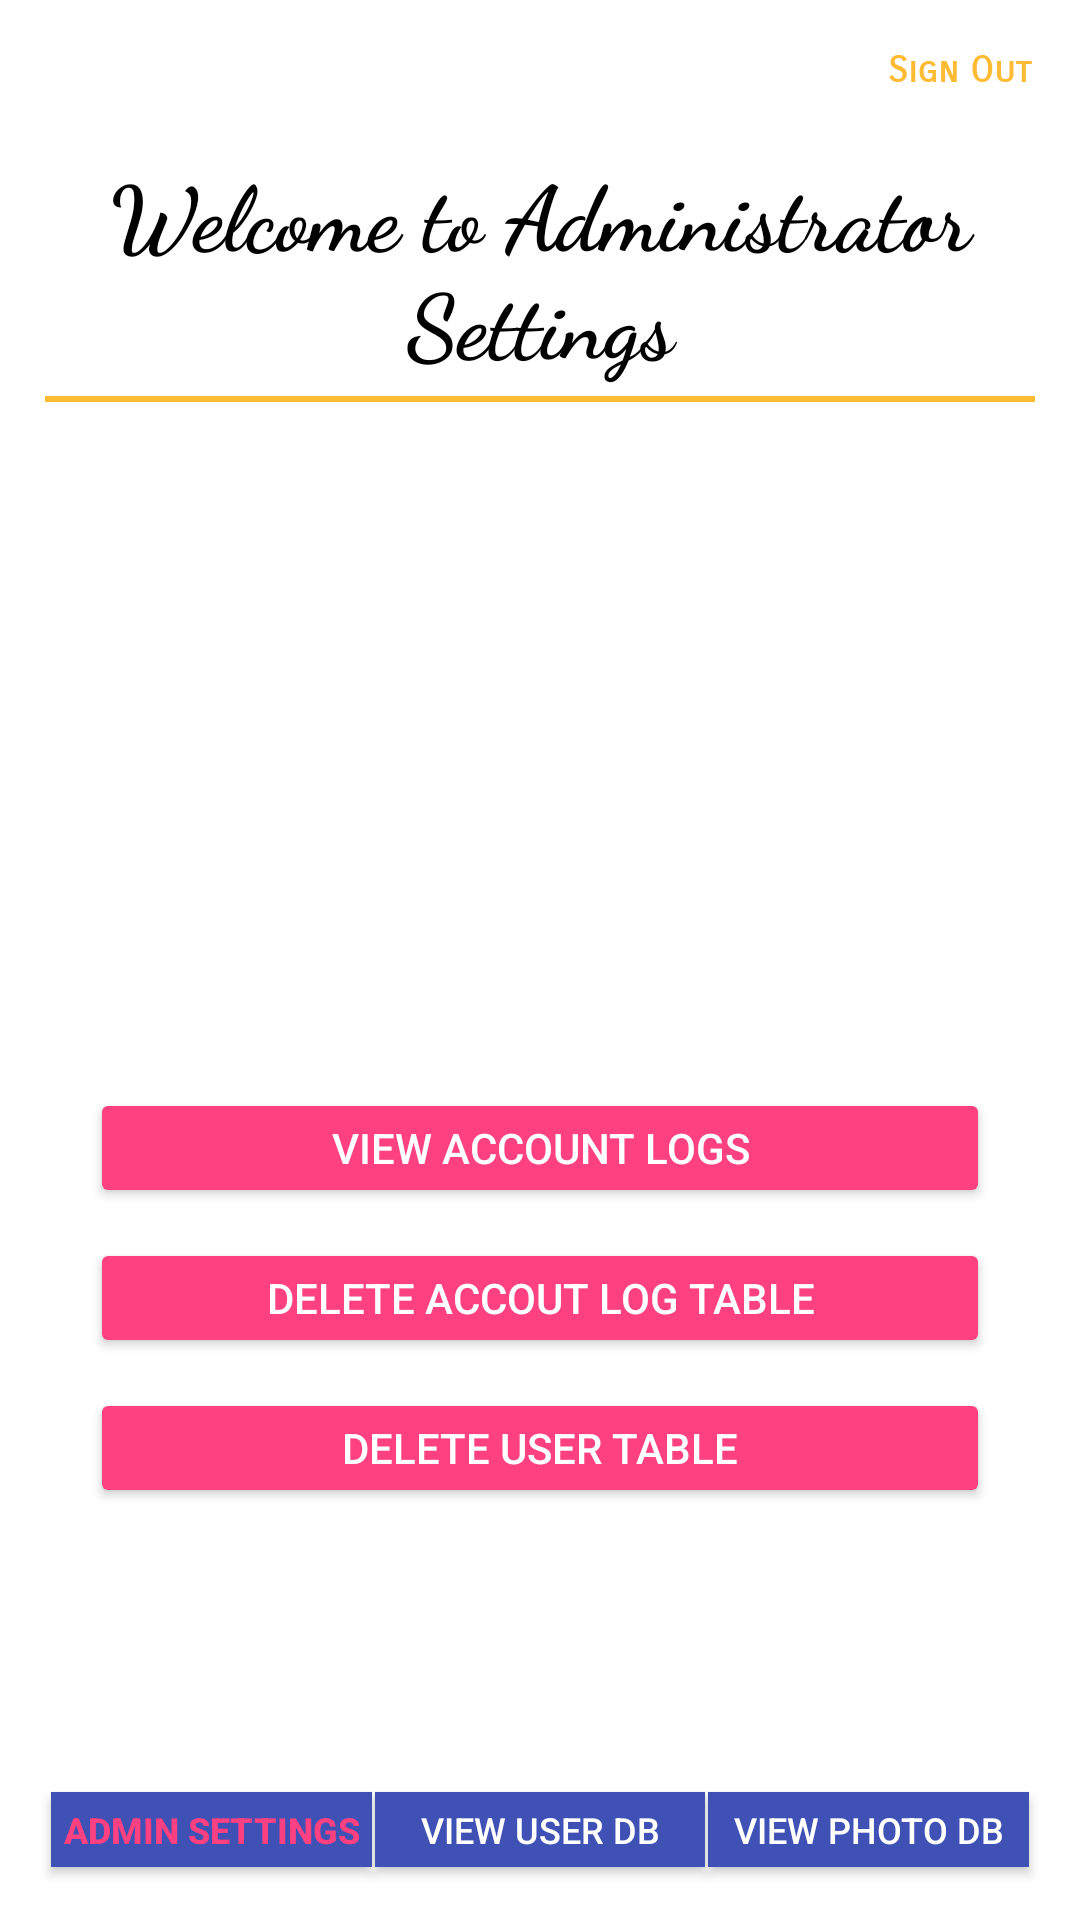

Write the Android layout XML for this screen, with the resource values it uses.
<!-- AndroidManifest.xml: application theme AppTheme -->
<!-- res/layout/activity_admin_settings.xml -->
<?xml version="1.0" encoding="utf-8"?>
<android.support.constraint.ConstraintLayout xmlns:android="http://schemas.android.com/apk/res/android"
    xmlns:app="http://schemas.android.com/apk/res-auto"
    xmlns:tools="http://schemas.android.com/tools"
    android:layout_width="match_parent"
    android:layout_height="match_parent"
    android:background="#FFFF"
    android:orientation="vertical"
    tools:layout_editor_absoluteX="0dp"
    tools:layout_editor_absoluteY="25dp">


    <Button
        android:id="@+id/btnNavPhotoDB"
        style="@style/Widget.AppCompat.Button.Colored"
        android:layout_width="107dp"
        android:layout_height="25dp"
        android:layout_alignParentEnd="true"
        android:layout_alignParentRight="true"
        android:layout_alignParentTop="true"
        android:layout_marginBottom="8dp"
        android:layout_marginStart="236dp"
        android:layout_marginTop="8dp"
        android:background="@color/colorPrimary"
        android:text="View Photo DB"
        android:textSize="12sp"
        app:layout_constraintBottom_toBottomOf="parent"
        app:layout_constraintStart_toStartOf="parent"
        app:layout_constraintTop_toTopOf="parent"
        app:layout_constraintVertical_bias="0.984" />

    <Button
        android:id="@+id/btnNavUserDB"
        style="@style/Widget.AppCompat.Button.Colored"
        android:layout_width="110dp"
        android:layout_height="25dp"
        android:layout_alignParentEnd="true"
        android:layout_alignParentRight="true"
        android:layout_alignParentTop="true"
        android:layout_marginBottom="8dp"
        android:layout_marginEnd="8dp"
        android:layout_marginStart="8dp"
        android:layout_marginTop="8dp"
        android:background="@color/colorPrimary"
        android:text="View User DB"
        android:textSize="12sp"
        app:layout_constraintBottom_toBottomOf="parent"
        app:layout_constraintEnd_toEndOf="parent"
        app:layout_constraintStart_toStartOf="parent"
        app:layout_constraintTop_toTopOf="parent"
        app:layout_constraintVertical_bias="0.984" />

    <Button
        android:id="@+id/btnNavAdminSettings"
        style="@style/Widget.AppCompat.Button.Colored"
        android:layout_width="107dp"
        android:layout_height="25dp"
        android:layout_alignParentEnd="true"
        android:layout_alignParentRight="true"
        android:layout_alignParentTop="true"
        android:layout_marginBottom="8dp"
        android:layout_marginEnd="236dp"
        android:layout_marginTop="8dp"
        android:background="@color/colorPrimary"
        android:text="Admin Settings"
        android:textColor="@color/colorAccent"
        android:textSize="12sp"
        android:textStyle="normal|bold"
        app:layout_constraintBottom_toBottomOf="parent"
        app:layout_constraintEnd_toEndOf="parent"
        app:layout_constraintTop_toTopOf="parent"
        app:layout_constraintVertical_bias="0.984" />

    <Button
        android:id="@+id/btnDropUserTable"
        style="@style/Widget.AppCompat.Button.Colored"
        android:layout_width="300dp"
        android:layout_height="40dp"
        android:layout_marginEnd="8dp"
        android:layout_marginStart="8dp"
        android:layout_marginTop="10dp"
        android:text="Delete User Table"
        app:layout_constraintEnd_toEndOf="parent"
        app:layout_constraintStart_toStartOf="parent"
        app:layout_constraintTop_toBottomOf="@+id/btnDeleteAccoutLogTable" />

    <Button
        android:id="@+id/btnViewAccountLogs"
        style="@style/Widget.AppCompat.Button.Colored"
        android:layout_width="300dp"
        android:layout_height="40dp"
        android:layout_marginEnd="8dp"
        android:layout_marginStart="8dp"
        android:layout_marginTop="15dp"
        android:text="View Account Logs"
        app:layout_constraintEnd_toEndOf="parent"
        app:layout_constraintStart_toStartOf="parent"
        app:layout_constraintTop_toBottomOf="@+id/imageView3" />

    <Button
        android:id="@+id/btnDeleteAccoutLogTable"
        style="@style/Widget.AppCompat.Button.Colored"
        android:layout_width="300dp"
        android:layout_height="40dp"
        android:layout_marginEnd="8dp"
        android:layout_marginStart="8dp"
        android:layout_marginTop="10dp"
        android:text="Delete Accout Log Table"
        app:layout_constraintEnd_toEndOf="parent"
        app:layout_constraintStart_toStartOf="parent"
        app:layout_constraintTop_toBottomOf="@+id/btnViewAccountLogs" />

    <TextView
        android:id="@+id/textView4"
        android:layout_width="wrap_content"
        android:layout_height="wrap_content"
        android:layout_marginEnd="8dp"
        android:layout_marginStart="8dp"
        android:layout_marginTop="50dp"
        android:fontFamily="cursive"
        android:text="Welcome to Administrator Settings"
        android:textAlignment="center"
        android:textColor="@android:color/black"
        android:textSize="30sp"
        android:textStyle="bold"
        app:layout_constraintEnd_toEndOf="parent"
        app:layout_constraintHorizontal_bias="0.508"
        app:layout_constraintStart_toStartOf="parent"
        app:layout_constraintTop_toTopOf="parent" />

    <ImageView
        android:id="@+id/imageView3"
        android:layout_width="200dp"
        android:layout_height="200dp"
        android:layout_marginEnd="8dp"
        android:layout_marginStart="8dp"
        android:layout_marginTop="20dp"
        app:layout_constraintEnd_toEndOf="parent"
        app:layout_constraintStart_toStartOf="parent"
        app:layout_constraintTop_toBottomOf="@+id/textView4"
        app:srcCompat="@drawable/usersettingsicon" />



    <TextView
        android:id="@+id/tvSignOut"
        android:layout_width="wrap_content"
        android:layout_height="wrap_content"
        android:layout_marginEnd="8dp"
        android:layout_marginStart="8dp"
        android:layout_marginTop="16dp"
        android:fontFamily="sans-serif-smallcaps"
        android:text="Sign Out"
        android:textColor="@android:color/holo_orange_light"
        android:textSize="12sp"
        android:textStyle="bold"
        app:layout_constraintEnd_toEndOf="parent"
        app:layout_constraintHorizontal_bias="0.973"
        app:layout_constraintStart_toStartOf="parent"
        app:layout_constraintTop_toTopOf="parent" />

    <View
        android:layout_width="330dp"
        android:layout_height="2dp"
        android:layout_gravity="center"
        android:layout_marginEnd="8dp"
        android:layout_marginStart="8dp"
        android:layout_marginTop="132dp"
        android:background="@android:color/holo_orange_light"
        app:layout_constraintEnd_toEndOf="parent"
        app:layout_constraintStart_toStartOf="parent"
        app:layout_constraintTop_toTopOf="parent" />


</android.support.constraint.ConstraintLayout>
<!-- resources referenced by this layout -->
<resources>
  <color name="colorAccent">#ff4081</color>
  <color name="colorPrimary">#3f51b5</color>
  <style name="AppTheme" parent="Theme.AppCompat.Light.NoActionBar">
          
          <item name="colorPrimary">@color/colorPrimary</item>
          <item name="colorPrimaryDark">@color/colorPrimaryDark</item>
          <item name="colorAccent">@color/colorAccent</item>
      </style>
  <color name="colorPrimaryDark">#303F9F</color>
</resources>
